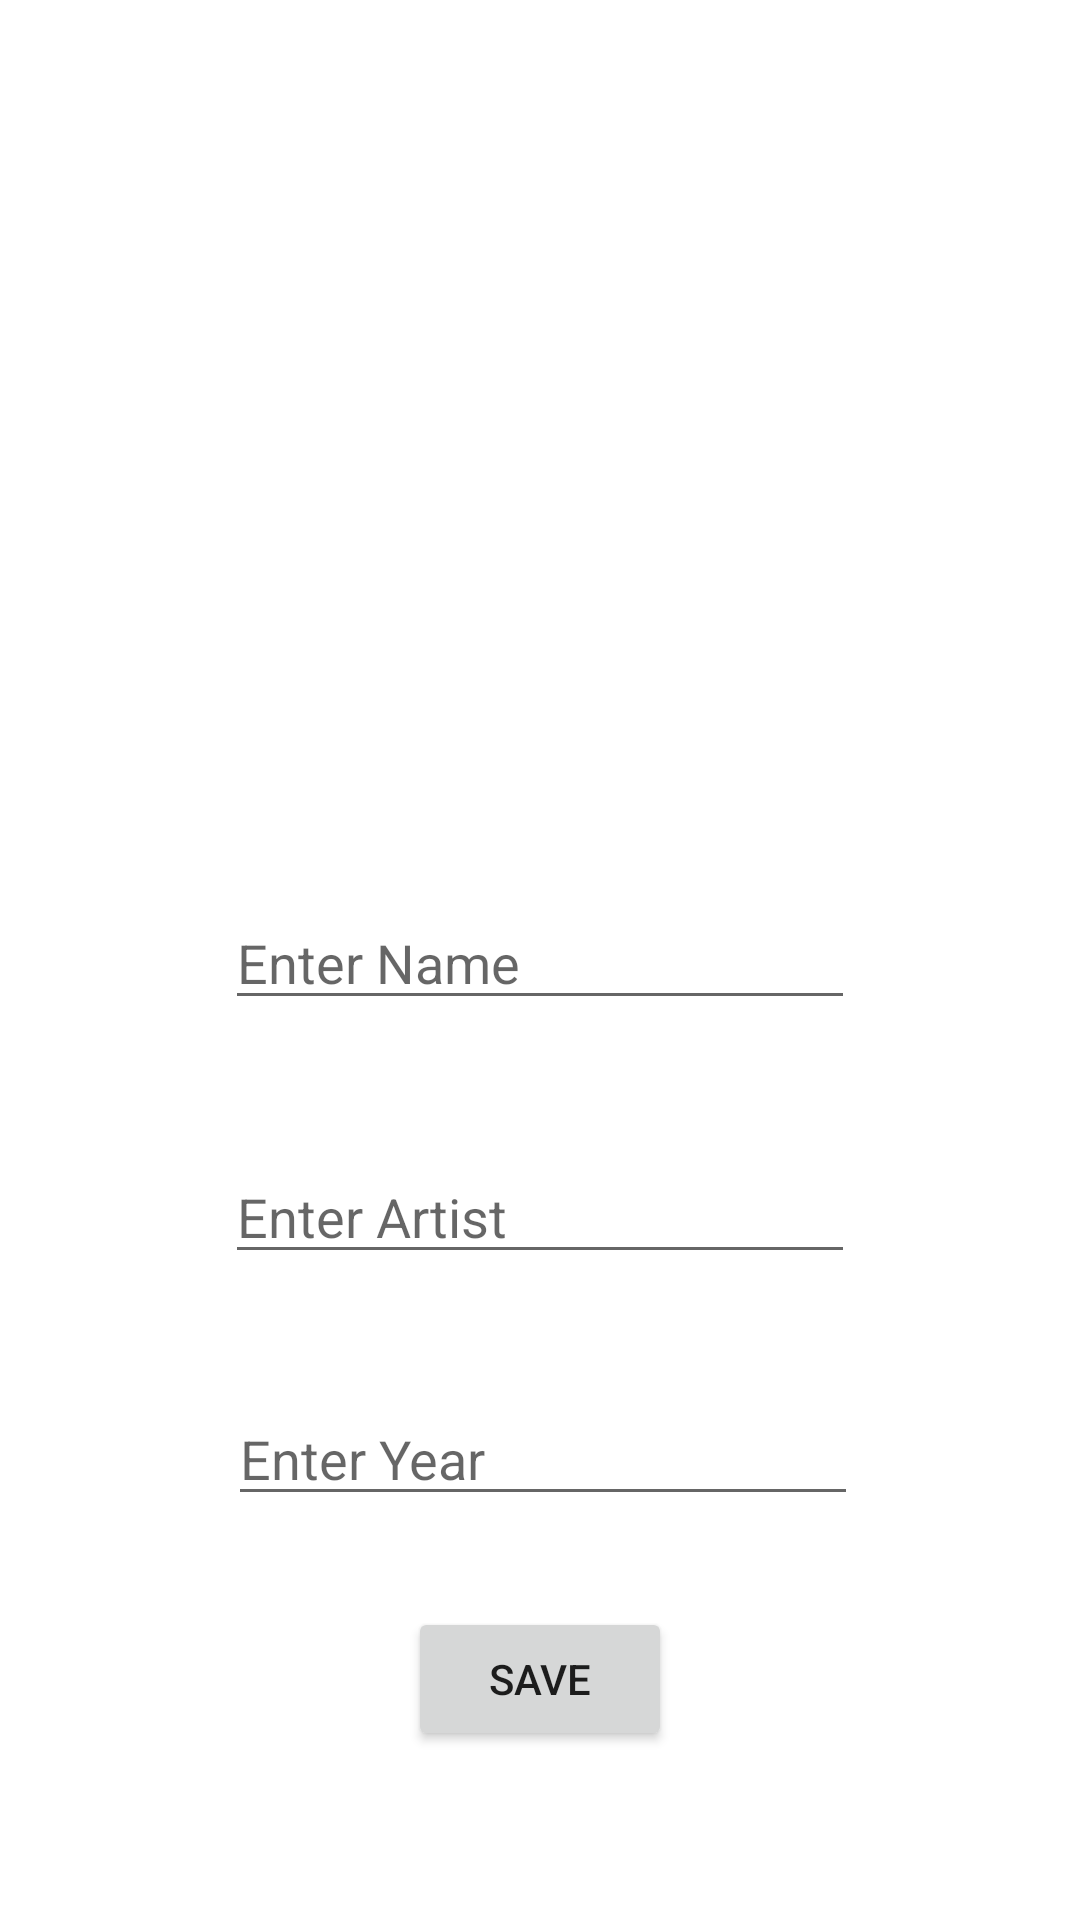

Android layout source for this screen:
<!-- AndroidManifest.xml: application theme Theme.AK7_ArtBookTesting -->
<!-- res/layout/fragment_art_details.xml -->
<?xml version="1.0" encoding="utf-8"?>
<androidx.constraintlayout.widget.ConstraintLayout xmlns:android="http://schemas.android.com/apk/res/android"
    xmlns:app="http://schemas.android.com/apk/res-auto"
    xmlns:tools="http://schemas.android.com/tools"
    android:layout_width="match_parent"
    android:layout_height="match_parent">

    <ImageView
        android:id="@+id/artImageView"
        android:layout_width="304dp"
        android:layout_height="227dp"
        android:layout_marginStart="49dp"
        android:layout_marginTop="32dp"
        android:layout_marginEnd="49dp"
        android:layout_marginBottom="21dp"
        app:layout_constraintBottom_toTopOf="@+id/nameText"
        app:layout_constraintEnd_toEndOf="parent"
        app:layout_constraintStart_toStartOf="parent"
        app:layout_constraintTop_toTopOf="parent"
        app:srcCompat="@drawable/selectimage" />

    <EditText
        android:id="@+id/nameText"
        android:layout_width="wrap_content"
        android:layout_height="wrap_content"
        android:layout_marginBottom="34dp"
        android:ems="10"
        android:hint="Enter Name"
        android:inputType="textPersonName"
        app:layout_constraintBottom_toTopOf="@+id/artistText"
        app:layout_constraintEnd_toEndOf="parent"
        app:layout_constraintStart_toStartOf="parent"
        app:layout_constraintTop_toBottomOf="@+id/artImageView" />

    <EditText
        android:id="@+id/artistText"
        android:layout_width="wrap_content"
        android:layout_height="wrap_content"
        android:layout_marginBottom="30dp"
        android:ems="10"
        android:hint="Enter Artist"
        android:inputType="textPersonName"
        app:layout_constraintBottom_toTopOf="@+id/yearText"
        app:layout_constraintStart_toStartOf="@+id/nameText"
        app:layout_constraintTop_toBottomOf="@+id/nameText" />

    <EditText
        android:id="@+id/yearText"
        android:layout_width="wrap_content"
        android:layout_height="wrap_content"
        android:layout_marginStart="1dp"
        android:layout_marginBottom="21dp"
        android:ems="10"
        android:hint="Enter Year"
        android:inputType="textPersonName"
        app:layout_constraintBottom_toTopOf="@+id/saveButton"
        app:layout_constraintStart_toStartOf="@+id/artistText"
        app:layout_constraintTop_toBottomOf="@+id/artistText" />

    <Button
        android:id="@+id/saveButton"
        android:layout_width="wrap_content"
        android:layout_height="wrap_content"
        android:layout_marginBottom="47dp"
        android:text="Save"
        app:layout_constraintBottom_toBottomOf="parent"
        app:layout_constraintEnd_toEndOf="parent"
        app:layout_constraintStart_toStartOf="parent"
        app:layout_constraintTop_toBottomOf="@+id/yearText" />
</androidx.constraintlayout.widget.ConstraintLayout>
<!-- resources referenced by this layout -->
<resources>
  <style name="Theme.AK7_ArtBookTesting" parent="Theme.MaterialComponents.DayNight.DarkActionBar">
          
          <item name="colorPrimary">@color/purple_500</item>
          <item name="colorPrimaryVariant">@color/purple_700</item>
          <item name="colorOnPrimary">@color/white</item>
          
          <item name="colorSecondary">@color/teal_200</item>
          <item name="colorSecondaryVariant">@color/teal_700</item>
          <item name="colorOnSecondary">@color/black</item>
          
          <item name="android:statusBarColor">?attr/colorPrimaryVariant</item>
          
      </style>
  <!-- not gathered from this repository: default colours our renderer supplied (Android Studio template values) -->
  <color name="purple_500">#FF6200EE</color>
  <color name="purple_700">#FF3700B3</color>
  <color name="teal_200">#FF03DAC5</color>
  <color name="teal_700">#FF018786</color>
  <color name="black">#FF000000</color>
  <color name="white">#FFFFFFFF</color>
</resources>
